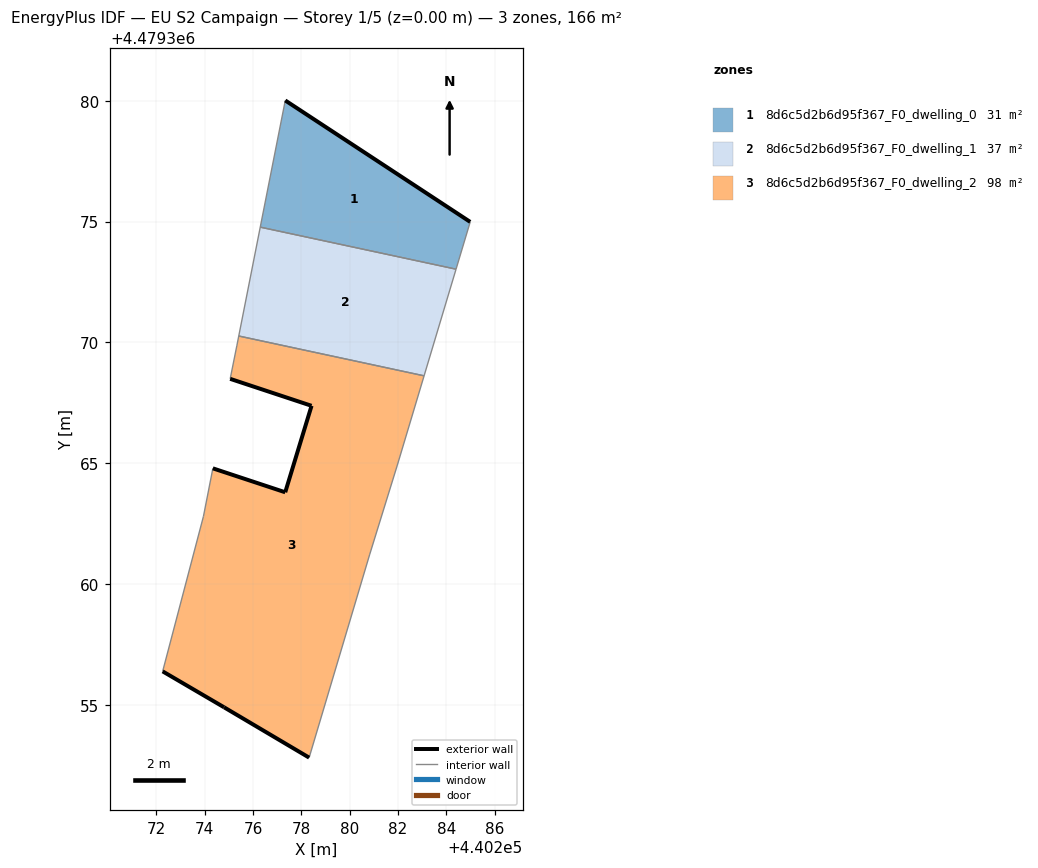
=== STOREY PLAN SPEC (per zone: floor XY polygon, exterior-wall plan segments, windows/doors) ===
zone 1: 8d6c5d2b6d95f367_F0_dwelling_0  (31.1 m²)
  floor: (440284.40, 4479373.03) (440284.98, 4479374.99) (440277.33, 4479380.01) (440276.30, 4479374.77)
  exterior wall: (440277.33, 4479380.01) – (440284.98, 4479374.99)  [9.2 m]
  interior walls: 3
zone 2: 8d6c5d2b6d95f367_F0_dwelling_1  (37.0 m²)
  floor: (440283.08, 4479368.62) (440284.40, 4479373.03) (440276.30, 4479374.77) (440275.41, 4479370.26)
  interior walls: 4
zone 3: 8d6c5d2b6d95f367_F0_dwelling_2  (97.8 m²)
  floor: (440278.32, 4479352.83) (440280.83, 4479361.24) (440281.97, 4479364.93) (440283.08, 4479368.62) (440275.41, 4479370.26) (440275.33, 4479369.86) (440275.05, 4479368.49) (440278.42, 4479367.38) (440277.33, 4479363.80) (440274.34, 4479364.79) (440273.95, 4479362.81) (440272.26, 4479356.39) (440274.80, 4479354.91)
  exterior wall: (440274.80, 4479354.91) – (440272.26, 4479356.39)  [2.9 m]
  exterior wall: (440274.34, 4479364.79) – (440277.33, 4479363.80)  [3.2 m]
  exterior wall: (440277.33, 4479363.80) – (440278.42, 4479367.38)  [3.7 m]
  exterior wall: (440278.42, 4479367.38) – (440275.05, 4479368.49)  [3.5 m]
  exterior wall: (440278.32, 4479352.83) – (440274.80, 4479354.91)  [4.1 m]
  interior walls: 8

=== DERIVED (storey summary) ===
Building: EU S2 Campaign
Storey: 1 of 5  (floor level z = 0.00 m)
Storey gross floor area: 165.9 m²
Zones on this storey: 3
  - 8d6c5d2b6d95f367_F0_dwelling_0: floor 31.1 m²; exterior wall 9.2 m (27.5 m²); WWR 0.0%
  - 8d6c5d2b6d95f367_F0_dwelling_1: floor 37.0 m²
  - 8d6c5d2b6d95f367_F0_dwelling_2: floor 97.8 m²; exterior wall 17.5 m (52.4 m²); WWR 0.0%
Zone adjacency (shared interzone walls):
  - 8d6c5d2b6d95f367_F0_dwelling_0 ↔ 8d6c5d2b6d95f367_F0_dwelling_1
  - 8d6c5d2b6d95f367_F0_dwelling_1 ↔ 8d6c5d2b6d95f367_F0_dwelling_2